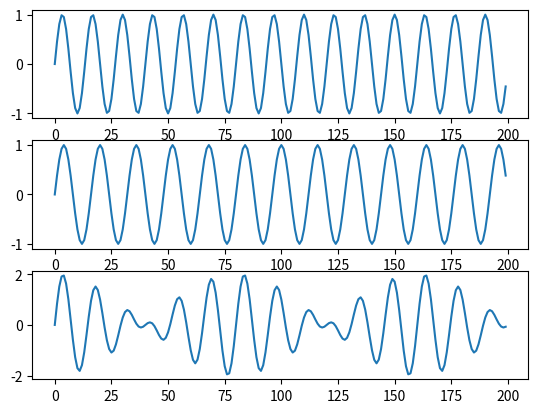

Reproduce this figure in Python.
import matplotlib.pyplot as plt
import numpy as np
fs=8000
f1=600
f2=500
n=200
x=np.arange(n)
y1=np.sin(2*np.pi*f1*x/fs)
plt.subplot(311)
plt.plot(x,y1)
y2=np.sin(2*np.pi*f2*x/fs)
plt.subplot(312)
plt.plot(x,y2)
z=y1+y2
plt.subplot(313)
plt.plot(x,z)
plt.show() 
